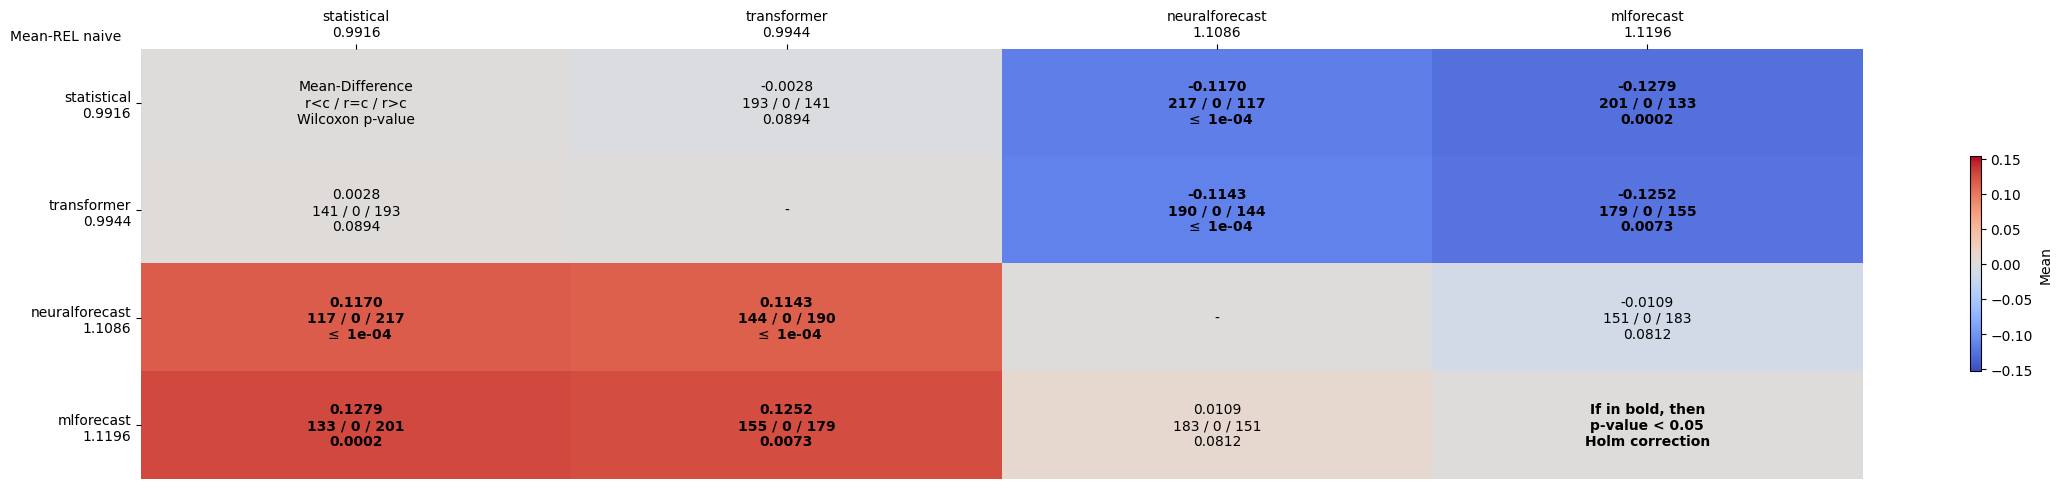

The data file committed next to this chart (first rows):
comparates, statistical, transformer, neuralforecast, mlforecast
statistical, Mean-Difference?r<c / r=c / r>c?Wilcoxon…, -0.0028?193 / 0 / 141?0.0894, -0.1170?217 / 0 / 117? $\leq$ 1e-04, -0.1279?201 / 0 / 133?0.0002
transformer, 0.0028?141 / 0 / 193?0.0894, -, -0.1143?190 / 0 / 144? $\leq$ 1e-04, -0.1252?179 / 0 / 155?0.0073
neuralforecast, 0.1170?117 / 0 / 217? $\leq$ 1e-04, 0.1143?144 / 0 / 190? $\leq$ 1e-04, -, -0.0109?151 / 0 / 183?0.0812
mlforecast, 0.1279?133 / 0 / 201?0.0002, 0.1252?155 / 0 / 179?0.0073, 0.0109?183 / 0 / 151?0.0812, If in bold, then?p-value < 0.05?Holm cor…
